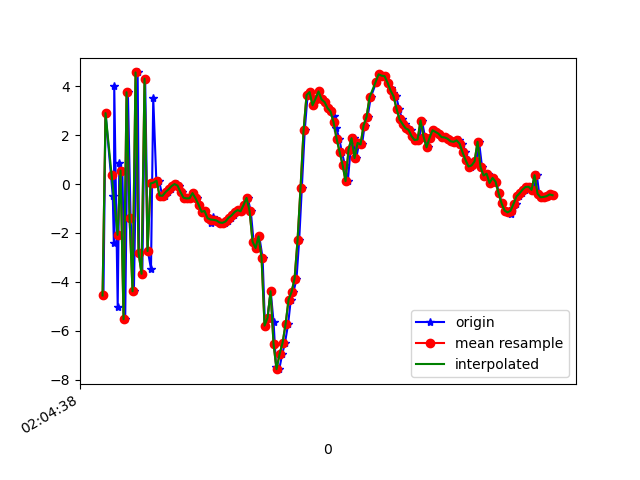

The table this chart was drawn from, first rows:
1617847479006, 543122558690005, -4.5506988, -1.3945856, 3.0468407
1617847479020, 543122577920775, 2.898, 0.2953, -4.909
1617847479068, 543122597151545, -0.478, -0.225, 8.147
1617847479076, 543122616382315, -2.426, -0.357, -7.894
1617847479078, 543122635613085, 4.004, 0.9978, 5.659
1617847479101, 543122654843855, -5.022, -0.6335, 1.197
1617847479112, 543122674205239, 0.8697, 0.6416, -5.94
1617847479132, 543122693436009, 0.5491, 0.8075, 8.459
1617847479151, 543122712666779, -5.523, -0.3944, -3.788
1617847479169, 543122731897549, 3.752, 1.24, -2.086
1617847479187, 543122751128319, -1.378, 0.1796, 7.856
1617847479209, 543122770359089, -4.382, -0.1014, -6.456
1617847479234, 543122789589859, 4.56, 1.55, 1.165
1617847479244, 543122808820629, -2.806, 0.6436, 7.152
1617847479265, 543122828051399, -3.667, 0.6594, -7.008
1617847479284, 543122847282169, 4.307, 1.884, 0.8484
1617847479302, 543122866512939, -2.739, 0.9287, 6.638
1617847479323, 543122885743709, -3.466, 0.8681, -7.421
1617847479338, 543122904974479, 3.514, 1.961, 1.086
1617847479359, 543122924205249, 0.0585, 1.127, 5.952
1617847479377, 543122943436019, 0.133, 1.153, 1.982
1617847479398, 543122962666789, -0.4711, 1.318, -0.0761
1617847479417, 543122981897559, -0.4785, 1.142, 0.1438
1617847479436, 543123001128329, -0.3251, 1.141, 0.1968
1617847479455, 543123020359099, -0.2167, 1.078, 0.5784
1617847479475, 543123039589869, -0.08329, 0.8977, 0.8829
1617847479494, 543123058820639, 2.002716E-4, 0.7125, 1.194
1617847479511, 543123078051409, -0.06517, 0.6771, 1.183
1617847479530, 543123097282179, -0.3341, 0.487, 1.206
1617847479550, 543123116512949, -0.5599, 0.3971, 1.117
1617847479569, 543123135743719, -0.5869, 0.2669, 1.343
1617847479588, 543123154974489, -0.5798, 0.4118, 1.316
1617847479606, 543123174205259, -0.3711, 0.3227, 1.356
1617847479627, 543123193436029, -0.5857, -0.09056, 1.858
1617847479645, 543123212666799, -0.84, -0.5793, 2.368
1617847479664, 543123231897569, -1.133, -1.224, 2.316
1617847479683, 543123251128339, -1.099, -0.9418, 2.142
1617847479702, 543123270359109, -1.396, -0.2903, 1.845
1617847479721, 543123289589879, -1.572, -0.4889, 1.525
1617847479738, 543123308820649, -1.327, -0.6374, 0.978
1617847479758, 543123328051419, -1.462, -0.5218, 0.5783
1617847479778, 543123347282189, -1.49, -0.3636, 0.2187
1617847479798, 543123366512959, -1.572, -0.4056, 0.1644
1617847479816, 543123385743729, -1.585, -0.5008, 0.1151
1617847479836, 543123404974499, -1.529, -0.5982, -0.02395
1617847479854, 543123424205269, -1.376, -0.5878, -0.1422
1617847479874, 543123443436039, -1.283, -0.4595, -0.1512
1617847479893, 543123462666809, -1.147, -0.4047, -0.2454
1617847479914, 543123481897579, -1.064, 0.128, -0.3759
1617847479930, 543123501128349, -1.114, 0.9265, -0.536
1617847479950, 543123520359119, -0.8569, 1.692, -0.1167
1617847479967, 543123539589889, -0.5665, 3.288, 0.3188
1617847479988, 543123558820659, -1.094, 4.622, -0.3408
1617847480007, 543123578051429, -2.353, 3.924, 1.733
1617847480027, 543123597282199, -2.615, 4.337, 6.917
1617847480045, 543123616512969, -2.14, 5.512, 12.48
1617847480067, 543123635743739, -3.016, 6.445, 14.31
1617847480083, 543123654974509, -5.784, 2.082, 11.99
1617847480100, 543123674205279, -5.465, -1.132, 12.89
1617847480121, 543123693436049, -4.38, -0.2824, 11.46
1617847480140, 543123712666819, -5.623, -0.7955, 7.451
... 97 more rows
